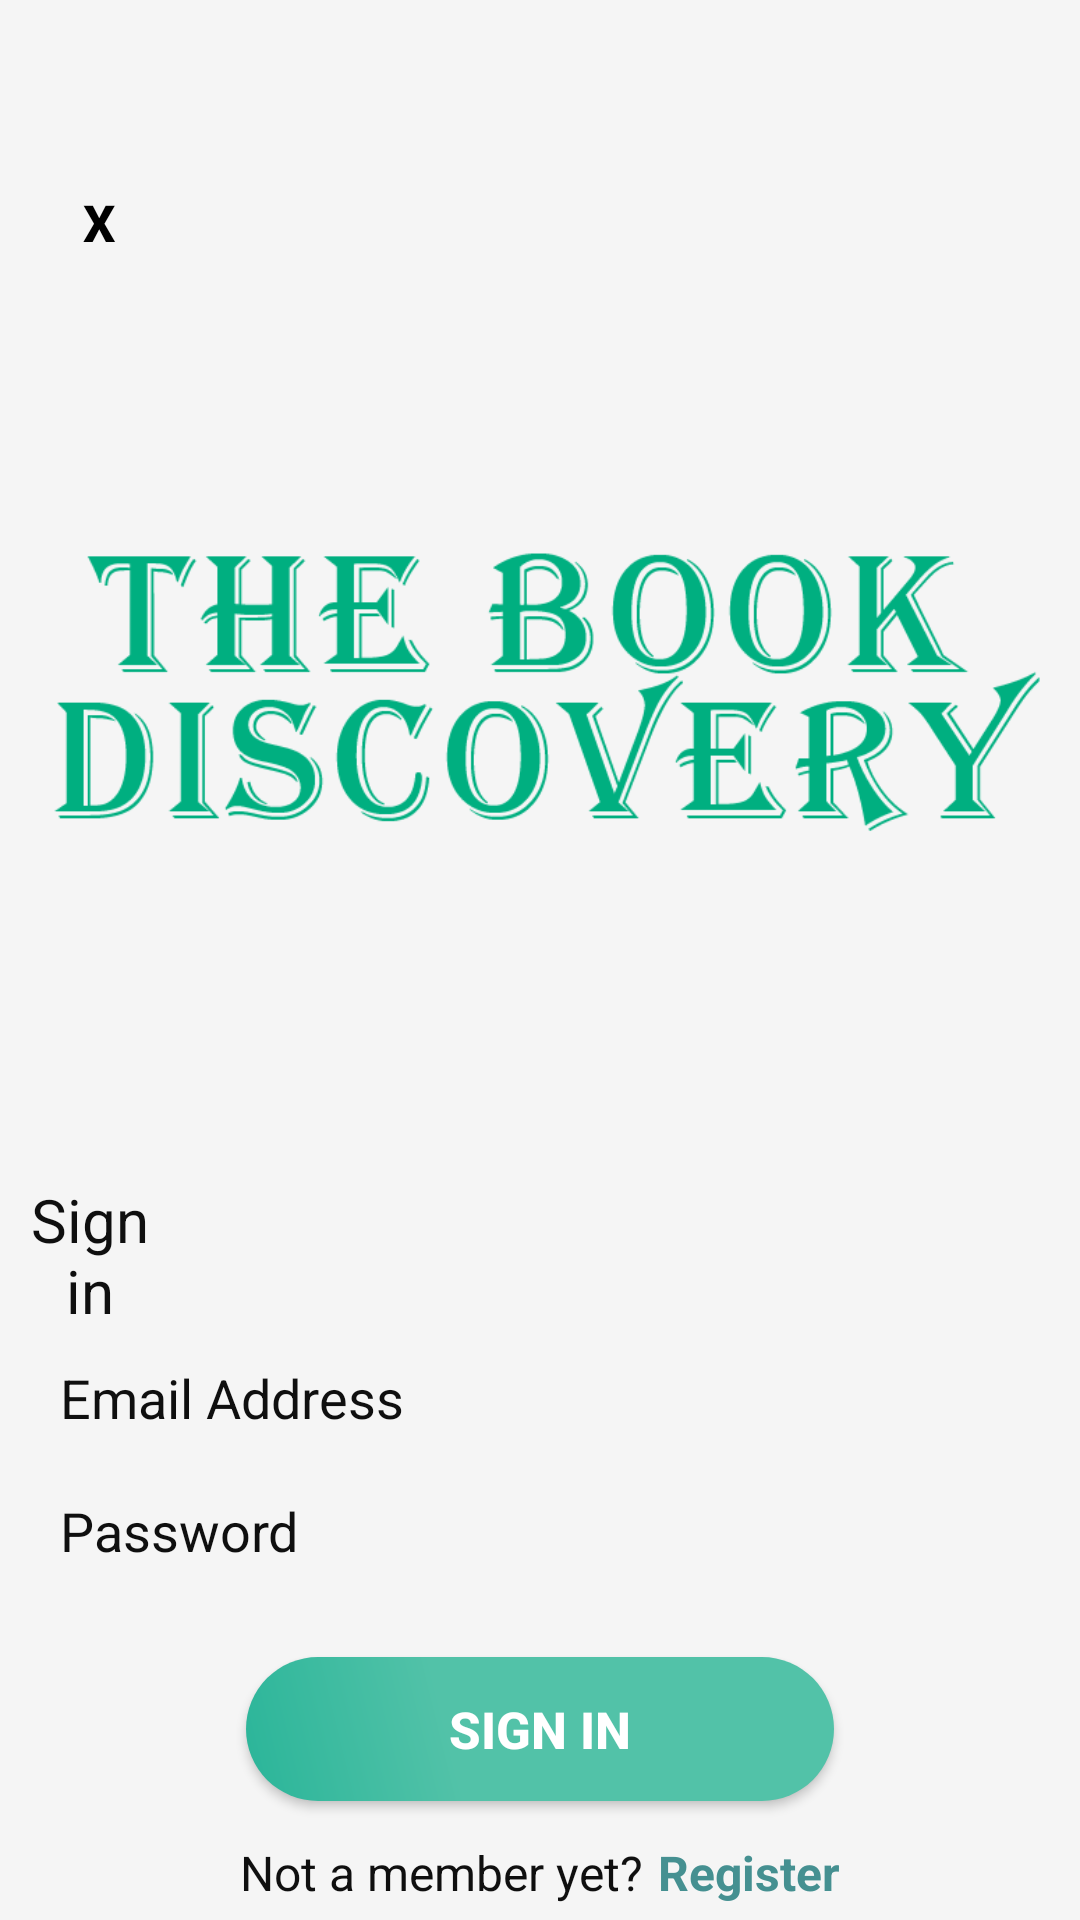

The Android layout XML behind this screen, and the referenced resources:
<!-- AndroidManifest.xml: application theme AppTheme -->
<!-- res/layout/activity_login.xml -->
<LinearLayout xmlns:android="http://schemas.android.com/apk/res/android"
    xmlns:app="http://schemas.android.com/apk/res-auto"
    android:layout_width="match_parent"
    android:layout_height="match_parent"
    android:fillViewport="true"
    android:layoutDirection="locale"
    android:background="#f5f5f5"
    android:clickable="true"
    android:focusableInTouchMode="true"
    >

    <LinearLayout
        android:layout_width="match_parent"
        android:layout_height="match_parent"
        android:orientation="vertical"

        >

        <Button
            android:id="@+id/backToMain"
            android:layout_width="106dp"
            android:layout_height="wrap_content"
            android:layout_marginTop="50dp"
            android:paddingLeft="-40dp"
            android:text="x"
            android:onClick="backToMain"
            android:background="@android:color/transparent"
            android:textColor="#000000"
            android:textSize="17sp"
            android:textStyle="bold" />


        <ImageView
            android:layout_width="match_parent"
            android:layout_height="265dp"
            android:cropToPadding="true"
            android:src="@drawable/icc" />



        <TextView
            android:id="@+id/intro"
            android:layout_width="fill_parent"
            android:layout_height="wrap_content"
            android:layout_marginBottom="10dp"
            android:layout_marginTop="30dp"
            android:paddingRight="300dp"
            android:textColor="@color/colorPrimaryDark"
            android:gravity="center"
            android:textSize="20sp"
            android:text="Sign in"
            />



        <EditText
            android:hint="Email Address"
            android:layout_width="360dp"
            android:layout_height="wrap_content"
            android:paddingLeft="20sp"
            android:layout_gravity="center"
            android:textColorHint="@color/colorPrimaryDark"
            android:textColor="@color/colorPrimaryDark"
            android:background="@drawable/rounded_edittext"
            android:singleLine="true"
            android:paddingBottom="10dp"
            android:layout_marginBottom="10dp"
            android:id="@+id/login_email"/>

        <EditText
            android:layout_width="360dp"
            android:layout_height="wrap_content"
            android:textColorHint="@color/colorPrimaryDark"
            android:layout_gravity="center"
            android:textColor="@color/colorPrimaryDark"
            android:background="@drawable/rounded_edittext"
            android:paddingLeft="20sp"
            android:paddingBottom="10dp"
            android:hint="Password"
            android:inputType="textPassword"
            android:singleLine="true"
            android:id="@+id/login_password"/>


        <Button
            android:onClick="Login"
            android:text="Sign in"
            android:id="@+id/loginBtn"
            android:background="@drawable/button_shape"
            android:layout_width="196dp"
            android:layout_height="wrap_content"
            android:layout_gravity="center"
            android:layout_marginTop="20dp"
            android:textColor="#ffff"
            android:textSize="17sp"
            android:textStyle="bold" />





        <LinearLayout
            android:layout_width="match_parent"
            android:layout_height="wrap_content"
            android:layout_marginTop="13dp"
            android:gravity="center"
            android:orientation="horizontal">

            <TextView
                android:text="Not a member yet?"
                android:layout_width="wrap_content"
                android:layout_height="wrap_content"
                android:layout_gravity="center"
                android:layout_marginEnd="5dp"
                android:textColor="@color/colorPrimaryDark"
                android:textSize="16sp"
                android:layout_marginRight="5dp" />


            <TextView
                android:id="@+id/signUp"
                android:layout_width="wrap_content"
                android:layout_height="wrap_content"
                android:layout_gravity="center"
                android:gravity="center"
                android:text="Register"
                android:textColor="#459091"
                android:textSize="16sp"
                android:onClick="openRegister"
                android:textStyle="bold" />

        </LinearLayout>


        <LinearLayout
            android:layout_width="match_parent"
            android:layout_height="wrap_content"
            android:layout_marginTop="13dp"
            android:gravity="center"
            android:orientation="horizontal">

            <TextView
                android:layout_width="wrap_content"
                android:layout_height="wrap_content"
                android:layout_gravity="center"
                android:layout_marginEnd="5dp"
                android:textColor="@color/colorPrimaryDark"
                android:text="Forgot Password?"
                android:textSize="16sp"
                android:layout_marginRight="5dp" />


            <TextView
                android:id="@+id/forgot_password"
                android:layout_width="wrap_content"
                android:layout_height="wrap_content"
                android:layout_gravity="center"
                android:gravity="center"
                android:text="Reset Password"
                android:textColor="#459091"
                android:textSize="16sp"
                android:onClick="resetPassword"
                android:textStyle="bold" />

        </LinearLayout>




    </LinearLayout>
</LinearLayout>
<!-- resources referenced by this layout -->
<resources>
  <color name="colorPrimaryDark">#0f0f0f</color>
  <!-- drawable button_shape (drawable) -->
  <?xml version="1.0" encoding="utf-8"?>
  <shape xmlns:android="http://schemas.android.com/apk/res/android" android:shape="rectangle" >
      <corners
          android:radius="26dp"
          />
      <gradient
          android:angle="45"
          android:centerX="35%"
          android:centerColor="#52C2A8"
          android:startColor="#2AB599"
          android:endColor="#52C2A8"
          android:type="linear"
          />
      <padding
          android:left="0dp"
          android:top="0dp"
          android:right="0dp"
          android:bottom="0dp"
          />
      <size
          android:width="270dp"
          android:height="45dp"
          />
  
  </shape>
  <!-- drawable icc: png bitmap (drawable, 22747 bytes) -->
  <style name="AppTheme" parent="Theme.AppCompat.NoActionBar">
          
          <item name="android:windowTranslucentStatus">true</item>
          <item name="android:windowTranslucentNavigation">true</item>
          <item name="colorPrimary">@color/colorPrimary</item>
          <item name="colorPrimaryDark">@color/colorPrimaryDark</item>
          <item name="colorAccent">@color/colorAccent</item>
          style="@style/Widget.AppCompat.Button.Colored"
      </style>
  <color name="colorPrimary">#3C3C3E</color>
  <color name="colorAccent">#2196F3</color>
</resources>
